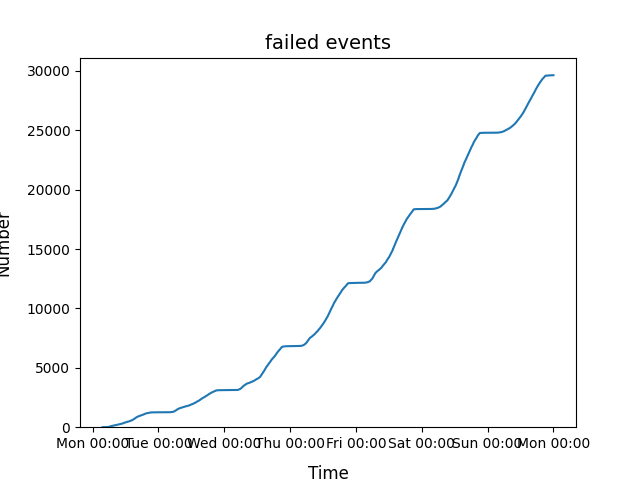

Values plotted in this chart, from the file beside it:
2022-01-03 00:54:00, 1
2022-01-03 03:26:00, 2
2022-01-03 03:56:00, 3
2022-01-03 04:43:00, 4
2022-01-03 04:45:00, 5
2022-01-03 04:55:00, 6
2022-01-03 05:01:00, 7
2022-01-03 05:11:00, 8
2022-01-03 05:18:00, 10
2022-01-03 05:24:00, 12
2022-01-03 05:28:00, 13
2022-01-03 05:29:00, 14
2022-01-03 05:30:00, 15
2022-01-03 05:32:00, 17
2022-01-03 05:33:00, 18
2022-01-03 05:34:00, 19
2022-01-03 05:41:00, 20
2022-01-03 05:41:56.690945, 21
2022-01-03 05:42:00, 22
2022-01-03 05:44:58.362105, 23
2022-01-03 05:46:00, 24
2022-01-03 05:46:08.857065, 25
2022-01-03 05:50:00, 26
2022-01-03 05:52:00, 27
2022-01-03 05:53:00, 29
2022-01-03 05:54:00, 30
2022-01-03 05:55:00.701631, 31
2022-01-03 05:56:00, 32
2022-01-03 05:56:20.918563, 33
2022-01-03 05:57:12.698058, 34
2022-01-03 05:58:22.423491, 35
2022-01-03 06:00:09.667267, 36
2022-01-03 06:01:00, 37
2022-01-03 06:02:35.437969, 38
2022-01-03 06:05:00, 40
2022-01-03 06:05:15.611481, 41
2022-01-03 06:06:05.356148, 42
2022-01-03 06:06:47.135983, 43
2022-01-03 06:07:00, 44
2022-01-03 06:08:00.592163, 45
2022-01-03 06:12:00, 46
2022-01-03 06:12:09.301807, 47
2022-01-03 06:12:20.499522, 48
2022-01-03 06:15:00, 49
2022-01-03 06:17:01.319007, 50
2022-01-03 06:19:43.332984, 51
2022-01-03 06:22:00, 53
2022-01-03 06:23:00, 54
2022-01-03 06:23:23.220492, 55
2022-01-03 06:24:00, 56
2022-01-03 06:25:00, 57
2022-01-03 06:25:05.450680, 58
2022-01-03 06:25:48.082536, 59
2022-01-03 06:26:00, 60
2022-01-03 06:28:48.577496, 61
2022-01-03 06:29:12.303885, 62
2022-01-03 06:31:00, 65
2022-01-03 06:31:44.657735, 66
2022-01-03 06:32:00, 67
2022-01-03 06:35:00, 68
2022-01-03 06:35:03.595597, 69
... 106,930 more rows
